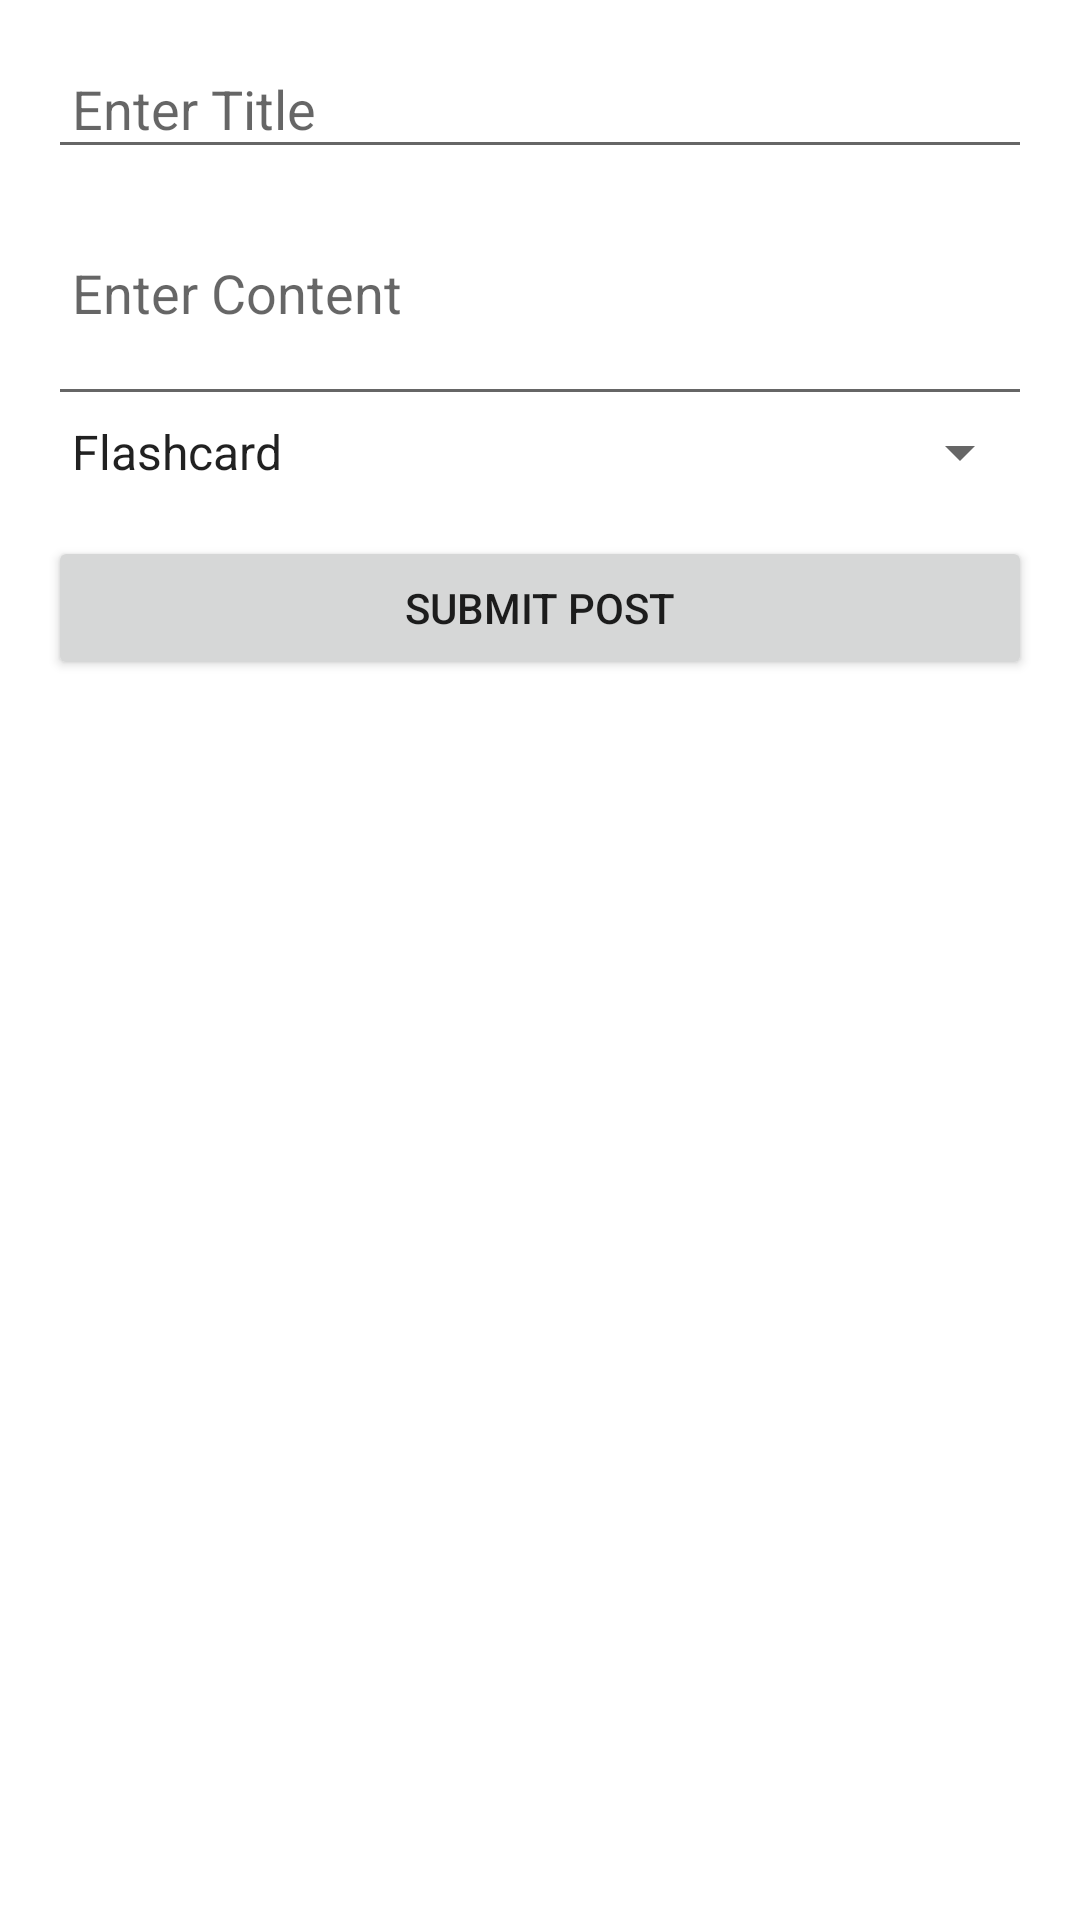

The Android layout XML behind this screen, and the referenced resources:
<!-- AndroidManifest.xml: application theme Theme.DROIDBOX -->
<!-- res/layout/dialog_add_post.xml -->
<?xml version="1.0" encoding="utf-8"?>
<LinearLayout
    xmlns:android="http://schemas.android.com/apk/res/android"
    android:layout_width="match_parent"
    android:layout_height="wrap_content"
    android:orientation="vertical"
    android:padding="16dp">

    <EditText
        android:id="@+id/postTitleInput"
        android:layout_width="match_parent"
        android:layout_height="wrap_content"
        android:hint="Enter Title"
        android:inputType="text"
        android:padding="8dp" />

    <EditText
        android:id="@+id/postContentInput"
        android:layout_width="match_parent"
        android:layout_height="wrap_content"
        android:hint="Enter Content"
        android:inputType="textMultiLine"
        android:minLines="3"
        android:padding="8dp" />

    <Spinner
        android:id="@+id/postTypeSpinner"
        android:layout_width="match_parent"
        android:layout_height="wrap_content"
        android:entries="@array/post_types" />

    <Button
        android:id="@+id/submitPostButton"
        android:layout_width="match_parent"
        android:layout_height="wrap_content"
        android:text="Submit Post"
        android:layout_marginTop="16dp" />
</LinearLayout>
<!-- resources referenced by this layout -->
<resources>
  <string-array name="post_types">
              <item>Flashcard</item>
              <item>Quiz</item>
              <item>Video</item>
              <item>Document</item>
          </string-array>
  <style name="Theme.DROIDBOX" parent="Theme.MaterialComponents.DayNight.NoActionBar">
          
          <item name="colorPrimary">@color/toolbarBackground</item>
          <item name="colorPrimaryVariant">@color/toolbarBackground</item>
          <item name="colorOnPrimary">@color/toolbarIconColor</item>
      </style>
  <color name="toolbarBackground">#FFFFFF</color>
  <color name="toolbarIconColor">#000000</color>
</resources>
